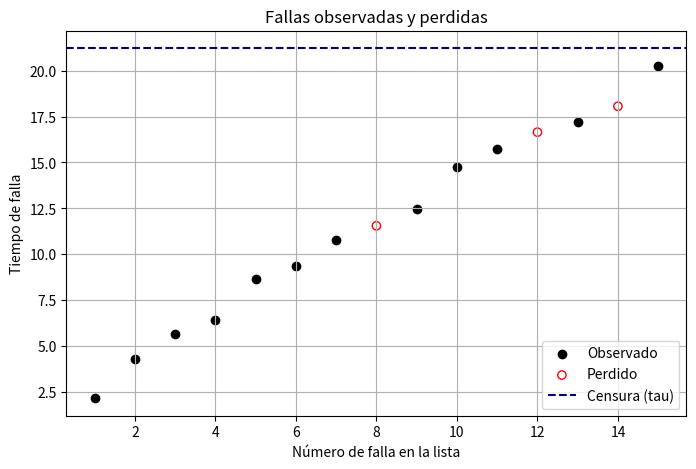

This chart was generated by the following Python code:
# -*- coding: utf-8 -*-
"""TRP100.ipynb

Automatically generated by Colab.

Original file is located at
    https://colab.research.google.com/<link-removed>
"""

import numpy as np
from scipy.special import  gammainc, gammaln
from scipy.optimize import minimize
import matplotlib.pyplot as plt
from scipy.stats import gamma as gamma_dist
from scipy.integrate import quad


############################################################
# Variables globales ################## ####################
############################################################

Lim_fallas = 50
aparam = 0.2
bparam =1.5
beta= 2

############################################################

def tiempo_censura_trans (lim_inf, lim_sup, rng):
  """
  Función para obtener el tiempo de censura en el dominio transformado,
  el cual se proviene de una distribución U(15, 20).
  """
  if rng is None:
      rng = np.random.default_rng()
  t_censura_tr = rng.uniform(lim_inf, lim_sup)
  return(t_censura_tr)

def CFCP_trans ( t_censura_tr, rng):
  """
  Función para obtener el Proceso de Conteo de Fallas Completo (CFCP)
  en el dominio transformado, este se comporta como un Proceso de Renovación (RP),
  cuya distribución de renovación es una Gamma(2, 0.2).
  """
  if rng is None:
        rng = np.random.default_rng()

  tiempos_tr = []
  S = 0.0  # tiempo en dominio transformado
  for _ in range(Lim_fallas):
        # siguiente incremento en transformado
        S += rng.gamma(shape=beta, scale=1/beta)
        if S > t_censura_tr:
            break
        tiempos_tr.append(S)

  return np.array(tiempos_tr, dtype=float)

def tiempo_censura_ori (t_censura_tr):
  """
  Se obtiene el tiempo de censura en el dominio de tiempo original, para ello se
  aplica la transformación temporal inversa $\Lambda ^{-1}(t)= (t/a)^{1/b}$
  """
  exponente = 1.0 / bparam
  t_censura_ori = (t_censura_tr/aparam)**exponente
  return (t_censura_ori)

def CFCP_ori (tiempos_tr):
  """
  Función para obtener el Proceso de Conteo de Fallas Completo (CFCP)
  en el dominio de tiempo original, para ello se aplica la transformación
  temporal inversa a cada uno de los elementos del CFCP en el dominio transformado.
  """
  elementos = len(tiempos_tr)
  tiempos_ori = [0]*elementos
  for i in range (elementos):
        exponente = 1.0 / bparam
        tiempos_ori[i]= (tiempos_tr[i]/aparam)**exponente
  return np.array(tiempos_ori, dtype=float)


############################################################

def IFCP (porcentaje_perdido, arreglo, rng):
    """
    Utiliza el arreglo del CFCP y el porcentaje de perdida para generar
    el Proceso de Conteo de Fallas Incompleto (IFCP), se obtiene así
    un arreglo bidimensional correspondiente a {(T_i, k_i), i=1,...,n}
    """
    if rng is None:
        rng = np.random.default_rng()

    arr = np.asarray(arreglo, dtype=float)
    n = arr.size
    n_obs = int(round((100 - porcentaje_perdido) * n / 100.0))
    n_obs = max(0, min(n_obs, n))

    # índices 1..n (convención 1-based)
    idx_all = np.arange(1, n + 1)
    if n_obs > 0:
        idx_obs = np.sort(rng.choice(idx_all, size=n_obs, replace=False))
        T_obs = arr[idx_obs - 1]
        sample = np.column_stack([T_obs, idx_obs])
    else:
        sample = np.empty((0, 2), dtype=float)

    return sample

##############################################################

def Presentation (Tiempos_de_falla, Data, tiempocensura):
  """
  En esta función se realiza una gráfica y se muestran los datos observados y perdidos.
  """
  num_fallas = len(Tiempos_de_falla)
  num_obs = len(Data)


  indices_vistos = [0]*num_obs

  for i in range(num_obs):
        indices_vistos[i] = Data[i][1]


  tiempos = np.array(Tiempos_de_falla)

    # Creamos listas separadas para observados y perdidos
  x_obs = []
  y_obs = []
  x_perd = []
  y_perd = []

  for i in range(num_fallas):
        if (i+1) not in indices_vistos:
            x_perd.append(i +1)  # +1 para que el conteo empiece en 1
            y_perd.append(tiempos[i])
        else:
            x_obs.append(i +1)
            y_obs.append(tiempos[i])

    # Graficar
  plt.figure(figsize=(8, 5))
  plt.scatter(x_obs, y_obs, marker='o', facecolors='black', edgecolors='black', label='Observado')   # círculo sólido
  plt.scatter(x_perd, y_perd, marker='o', facecolors='none', edgecolors='red', label='Perdido')      # círculo vacío

  plt.axhline(y=tiempocensura, linestyle='--', linewidth=1.5, color='navy', label='Censura (tau)')

  plt.xlabel('Número de falla en la lista')
  plt.ylabel('Tiempo de falla')
  plt.title('Fallas observadas y perdidas')
  plt.legend()
  plt.grid(True)
  plt.show()

  print("-------REVISIÓN DE DATOS-----------")
  print("El tiempo de censura es:",  f"{tiempocensura:.3f}")
  print("el número total de fallas es: ", num_fallas, " pero el número de fallas observado es: ",num_obs )
  print("Los tiempos e indices de los datos observados son: ")
  for i in range(num_obs):
        print("tiempo de falla: ", f"{Data[i][0]:.3f}", " corresponde a la falla número: ", f"{Data[i][1]:.0f}" )
  return ()

##############################################################
"""
En este bloque de código se simulan el tiempo de censura y CFCP en el dominio de tiempo
transformado, se convierte al tiempo original y se genera el IFCP.
"""

tau_tr = tiempo_censura_trans(15, 20, None)
Tiempos_falla_tr = CFCP_trans(tau_tr,None)

tau = tiempo_censura_ori(tau_tr)
Tiempos_de_falla = CFCP_ori(Tiempos_falla_tr)

"El porcentaje de datos perdidos se ingresa manualmente"
T = IFCP(20, Tiempos_de_falla, None)

"Se definen algunas variables a utilizar para la estimación"
num_obs = len(T)
num_fallas = len(Tiempos_de_falla)

"Se presentan los datos"
Presentation(Tiempos_de_falla, T, tau)

############################################################
# FUNCIÓN DE LOG VEROSIMILITUD CASO 1 ######################
############################################################

def logverosimilitud_1(params):
    """
    Caso 1: el último tiempo observado es la última falla antes de la censura.
    """
    a, b, beta = params

    # Dominio de parámetros
    if a <= 0 or b <= 0 or beta <= 0:
        return -np.inf

    n = num_obs
    if n <= 0:
        return -np.inf

    suma = 0.0

    for i in range(n):
        t = float(T[i][0])

        if i == 0:
            delta_k = float(T[i][1])
            # Termino i=0 (usa t**b)
            suma += (
                -gammaln(beta * delta_k)
                + beta * delta_k * (np.log(a) + np.log(beta))
                + (beta * delta_k - 1.0) * b*np.log(t)
                - beta * a * (t**b)
                + (b - 1.0) * np.log(t)
            )
        else:
            delta_k = float(T[i][1] - T[i-1][1])
            tb = float(T[i-1][0])
            diff = t**b - tb**b
            if diff <= 0:   # robustez numérica
                return -np.inf
            suma += (
                -gammaln(beta * delta_k)
                + beta * delta_k * (np.log(a) + np.log(beta))
                + (beta * delta_k - 1.0) * np.log(diff)
                - beta * a * diff
                + (b - 1.0) * np.log(t)
            )

    # Último observado antes de la censura
    T_n = float(T[n-1][0])

    # Término de confiabilidad (k_tau - k_n = 0)
    upper_limit = beta * a * (tau**b - T_n**b)
    # Estabilizar: no permitir x<0 y acotar a (1e-15, 1-1e-15)
    integral_term = gammainc(beta, max(0.0, upper_limit))
    integral_term = min(max(integral_term, 1e-15), 1.0 - 1e-15)

    last_term = n * np.log(b) + np.log1p(-integral_term)

    return suma + last_term

############################################################
# FUNCIÓN DE LOG VEROSIMILITUD CASO 2 ######################
############################################################

def logverosimilitud_2(params):
    """
    Caso 2: el último tiempo observado NO es la última falla antes de la censura.
    Usa:
      - T:       array Nx2 con (t_i, k_i)
      - tau:     tiempo de censura (original)
      - num_fallas: total de fallas
      - num_obs: número de observaciones
    Requiere: a>0, b>0, beta>0.
    """
    a, b, beta = params

    # Dominio de parámetros
    if not (a > 0 and b > 0 and beta > 0):
        return -np.inf

    n = num_obs
    if n <= 0:
        return -np.inf

    # Suma de términos de verosimilitud (parte de densidades/likelihood por observaciones)
    suma = 0.0
    for i in range(n):
        t = float(T[i][0])
        if t <= 0:
            return -np.inf

        if i == 0:
            delta_k = float(T[i][1])
            # término i=0; preferimos b*log(t) por estabilidad
            suma += (
                -gammaln(beta * delta_k)
                + beta * delta_k * (np.log(a) + np.log(beta))
                + (beta * delta_k - 1.0) * (b * np.log(t))
                - beta * a * (t**b)
                + (b - 1.0) * np.log(t)
            )
        else:
            delta_k = float(T[i][1] - T[i-1][1])
            if delta_k <= 0:
                return -np.inf
            tb = float(T[i-1][0])
            if tb <= 0 or t <= tb:
                return -np.inf
            diff = t**b - tb**b
            if diff <= 0:
                return -np.inf
            suma += (
                -gammaln(beta * delta_k)
                + beta * delta_k * (np.log(a) + np.log(beta))
                + (beta * delta_k - 1.0) * np.log(diff)
                - beta * a * diff
                + (b - 1.0) * np.log(t)
            )

    # Parámetros para el término de censura con Delta>0 fallas no observadas
    T_n = float(T[n - 1][0])
    k_n = int(T[n - 1][1])
    Delta = int(num_fallas - k_n)   # número de fallas no observadas
    if Delta <= 0:
        return -np.inf

    # A = a*(tau^b - T_n^b) debe ser > 0
    A = a * (tau**b - T_n**b)
    if not np.isfinite(A) or A <= 0:
        return -np.inf

    # integral_1 = P(shape, upper), con shape=beta*Delta, upper=beta*A
    shape = beta * Delta
    upper = beta * A
    # Si por redondeo shape<=0 o upper<=0, penaliza
    if shape <= 0 or upper <= 0:
        return -np.inf

    # Recorte para estabilidad
    eps = 1e-15
    integral_1 = gammainc(shape, upper)
    integral_1 = float(np.clip(integral_1, eps, 1.0 - eps))

    # integral_2 = ∫_0^A Gamma(shape,1/beta).pdf(x) * P(beta, beta*(A - x)) dx
    # Lo calculamos con quad y un integrando estable (log-espacio).
    def outer_integrand(x):
        # x ∈ [0, A]
        inner_upper = beta * (A - x)
        if inner_upper <= 0:
            return 0.0
        inner = gammainc(beta, inner_upper)  # ∈ (0,1)
        if inner <= 0.0:
            return 0.0
        # densidad Gamma(shape, scale=1/beta)
        logdens = gamma_dist.logpdf(x, a=shape, loc=0.0, scale=1.0 / beta)
        if not np.isfinite(logdens):
            return 0.0
        # integrando en log-espacio
        val = np.exp(logdens + np.log(inner))
        return float(val) if np.isfinite(val) else 0.0

    outer_upper = A
    if outer_upper <= 0:
        integral_2 = 0.0
    else:
        result, _ = quad(outer_integrand, 0.0, outer_upper, limit=80)
        integral_2 = float(result) if np.isfinite(result) else 0.0

    # Diferencia (debe ser positiva)
    diferencia = integral_1 - integral_2
    tiny = 1e-300
    if not np.isfinite(diferencia) or diferencia <= 0:
        return -np.inf

    last_term = n * np.log(b) + np.log(max(diferencia, tiny))
    return suma + last_term

############################################################
# VERSIÓN NEGATIVA DE LAS FUNCIONES ########################
############################################################

#Cuidar valor menos infinito

def safe_neg(fun, params):
    val = fun(params)
    if not np.isfinite(val):
        return 1e50
    return -val


###########################################################

def neg_logverosimilitud_1(params):
    return safe_neg(logverosimilitud_1, params)

def neg_logverosimilitud_2(params):
    return safe_neg(logverosimilitud_2, params)


############################################################
# Estimaciones #############################################
############################################################


# Estimación inicial y restricciones (a, b, beta > 0)
x0 = [
    np.random.uniform(0.1, 2.0),  # a
    np.random.uniform(0.1, 2.0),  # b
    np.random.uniform(0.5, 6.0)   # beta
]
bounds = [(1e-5, None)] * 3

Diferencia_final = num_fallas - T[num_obs-1][1]

print("\n El número total de fallas fue: ", num_fallas, ", el índice de la última falla observada es: ", T[num_obs-1][1])

if Diferencia_final == 0:
    print("\n Caso 1: Función de confiabilidad R1")
    res = minimize(neg_logverosimilitud_1 , x0, method='Nelder-Mead', bounds=bounds)

# Resultados
    if res.success:
        print("Resultado de optimización:")
        print(f"a = {res.x[0]:.6f}")
        print(f"b = {res.x[1]:.6f}")
        print(f"beta = {res.x[2]:.6f}")
        print(f"Valor máximo aproximado: {-res.fun:.6f}")
        print("Valor de la función en la aproximación inicial", logverosimilitud_1(x0))
    else:
        print("La optimización no fue exitosa.")
        print("Mensaje:", res.message)

elif Diferencia_final > 0:
    print("\n Caso 2: Función de confiabilidad R2")
    res = minimize(neg_logverosimilitud_2 , x0, method='Nelder-Mead', bounds=bounds)

# Resultados
    if res.success:
        print("Resultado de optimización:")
        print(f"a = {res.x[0]:.6f}")
        print(f"b = {res.x[1]:.6f}")
        print(f"beta = {res.x[2]:.6f}")
        print(f"Valor máximo aproximado: {-res.fun:.6f}")
        print("Valor de la función en la aproximación inicial", logverosimilitud_2(x0))
    else:
        print("La optimización no fue exitosa.")
        print("Mensaje:", res.message)

#########################################################
#########################################################


Iteraciones = 10
exito = 0
fracaso = 0
a_prom = 0
b_prom = 0
beta_prom = 0
sin_cambios = 0



for j in range (Iteraciones):
    tau_tr = tiempo_censura_trans(15, 20, None)
    Tiempos_falla_tr = CFCP_trans(tau_tr,None)

    tau = tiempo_censura_ori(tau_tr)
    Tiempos_de_falla = CFCP_ori(Tiempos_falla_tr)
    T = IFCP(20, Tiempos_de_falla, None)
    num_obs = len(T)
    num_fallas = len(Tiempos_de_falla)
    print("%%%%%%%%%%%%%%%%%%%%%% ITERACIÓN ", j,"%%%%%%%%%%%%%%%%%%%%%%%%%%%" )
    #Revisar_Datos(tau, num_fallas, num_obs, T)

    x0 = [
        np.random.uniform(0.1, 2.0),  # a
        np.random.uniform(0.1, 2.0),  # b
        np.random.uniform(0.5, 6.0)   # beta
    ]
    bounds = [(1e-5, None)] * 3

    Diferencia_final = num_fallas - T[num_obs-1][1]

    print("\n El número total de fallas fue: ", num_fallas, ", el índice de la última falla observada es: ", T[num_obs-1][1])

    if Diferencia_final == 0:
        print("\n Caso 1: Función de confiabilidad R1")
        res = minimize(neg_logverosimilitud_1 , x0, method='Nelder-Mead', bounds=bounds)

    # Resultados
        if res.success:
            print("Resultado de optimización:")
            print(f"a = {res.x[0]:.6f}")
            print(f"b = {res.x[1]:.6f}")
            print(f"beta = {res.x[2]:.6f}")
            print(f"Valor máximo aproximado: {-res.fun:.6f}")
            print("Valor de la función en la aproximación inicial", logverosimilitud_1(x0))
            exito += 1
            a_prom = res.x[0] + a_prom
            b_prom = res.x[1] + b_prom
            beta_prom = res.x[2] + beta_prom
            print(x0)
            if (logverosimilitud_1(x0)== -res.fun):
                sin_cambios += 1
        else:
            print("La optimización no fue exitosa.")
            print("Mensaje:", res.message)
            fracaso += 1

    elif Diferencia_final > 0:
        print("\n Caso 2: Función de confiabilidad R2")
        res = minimize(neg_logverosimilitud_2 , x0, method='Nelder-Mead', bounds=bounds)

    # Resultados
        if res.success:
            print("Resultado de optimización:")
            print(f"a = {res.x[0]:.6f}")
            print(f"b = {res.x[1]:.6f}")
            print(f"beta = {res.x[2]:.6f}")
            print(f"Valor máximo aproximado: {-res.fun:.6f}")
            print("Valor de la función en la aproximación inicial", logverosimilitud_2(x0))
            exito += 1
            a_prom = res.x[0] + a_prom
            b_prom = res.x[1] + b_prom
            beta_prom = res.x[2] + beta_prom
            print(x0)
            if (logverosimilitud_2(x0)== -res.fun):
                sin_cambios += 1
        else:
            print("La optimización no fue exitosa.")
            print("Mensaje:", res.message)
            fracaso += 1

print("\n Después de ", Iteraciones, "iteraciones, hubo ", exito, "éxitos, y ", fracaso, "fracasos")
print("Porcentaje de éxito: ", exito*100/Iteraciones, "%")
print("Porcentaje de fracaso: ", fracaso*100/Iteraciones, "%")
print("En ", sin_cambios, "iteraciones no se realizó un cambio de parámetros")
print("Valor promedio de a:", a_prom/exito)
print("Valor promedio de b:", b_prom/exito)
print("Valor promedio de beta:", beta_prom/exito)